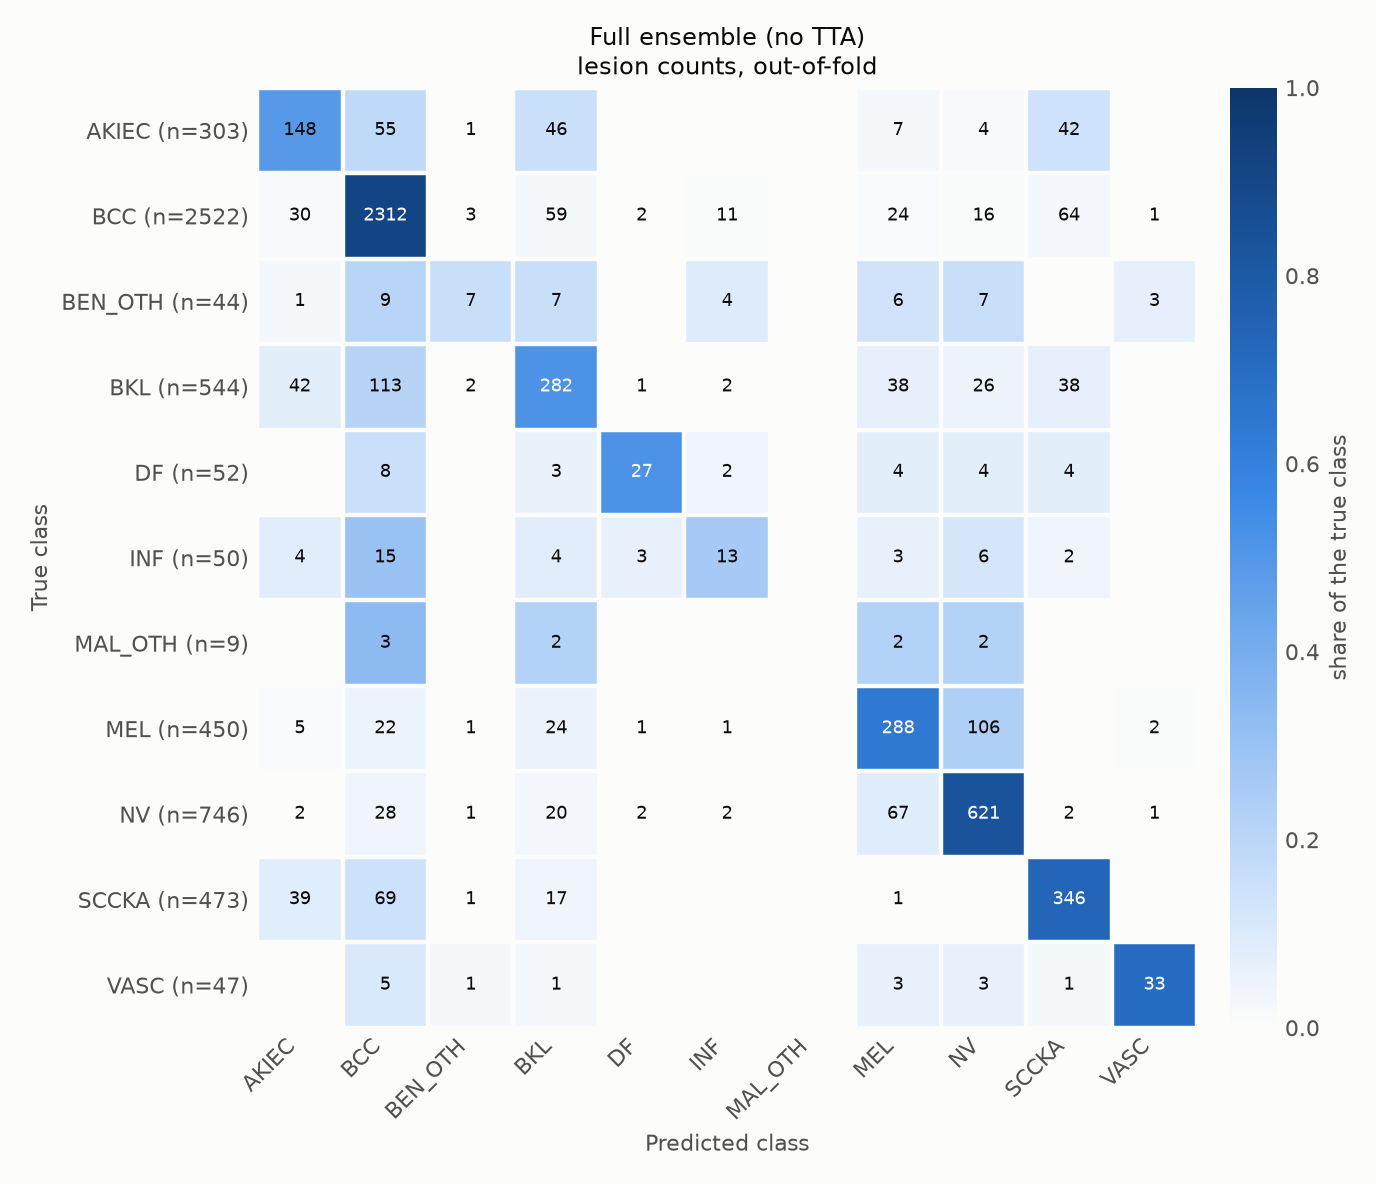

The data file committed next to this chart (first rows):
true\predicted, AKIEC, BCC, BEN_OTH, BKL, DF, INF, MAL_OTH, MEL, NV, SCCKA, VASC
AKIEC, 148, 55, 1, 46, 0, 0, 0, 7, 4, 42, 0
BCC, 30, 2312, 3, 59, 2, 11, 0, 24, 16, 64, 1
BEN_OTH, 1, 9, 7, 7, 0, 4, 0, 6, 7, 0, 3
BKL, 42, 113, 2, 282, 1, 2, 0, 38, 26, 38, 0
DF, 0, 8, 0, 3, 27, 2, 0, 4, 4, 4, 0
INF, 4, 15, 0, 4, 3, 13, 0, 3, 6, 2, 0
MAL_OTH, 0, 3, 0, 2, 0, 0, 0, 2, 2, 0, 0
MEL, 5, 22, 1, 24, 1, 1, 0, 288, 106, 0, 2
NV, 2, 28, 1, 20, 2, 2, 0, 67, 621, 2, 1
SCCKA, 39, 69, 1, 17, 0, 0, 0, 1, 0, 346, 0
VASC, 0, 5, 1, 1, 0, 0, 0, 3, 3, 1, 33
